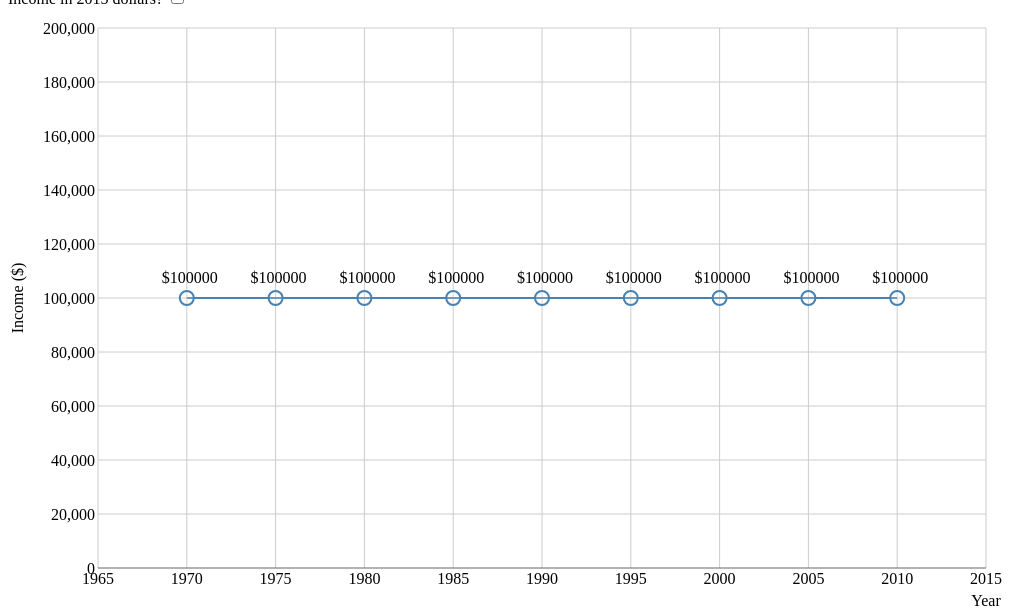
D3 v3 page, settled after 480 driven frames (8 s of simulated time); the page loaded 2 data file(s).


// ── js/logic.js
// data loaders
var spendingRates = {'first': .821, 'second': .467, 'third': .362, 'fourth': .315, 'fifth': .226};
var CURRENT_CPI = 236.712;
// starts at 1967, goes to 2014
var yearlyData;
var taxrates;
var graph;
var dataCallback = function(data) {
  yearlyData = data;
  d3.json('data/taxbracketdata.json', function(error, json) {
    if (error) return console.warn(error);
    taxrateCallback(json);
  })
}

var taxrateCallback = function(data) {
  taxrates = data;
  graph = new SimpleGraph("chart1", {
          "xmax": 2010, "xmin": 1970,
          "ymax": 200000, "ymin": 0, 
          "title": "",
          "xlabel": "Year",
          "ylabel": "Income ($)",
          "inflation": false
        });
}

$('#inflation-adjust-checkbox').change(function(){
    this.checked ? graph.setInflationMode(true) : graph.setInflationMode(false);
});

$('#year_select').on('change', function() {
  graph.changeStartDate(+this.value);
});

$('#max_income').on('change', function() {
  graph.changeYAxis(+this.value);
});


d3.csv('data/quintiledata.csv', function(d) {
  return {
    year: +d.Year,
    first: +d.first,
    second: +d.second,
    third: +d.third,
    fourth: +d.fourth,
    salesTax: +d.salesTax,
    percentageUC: +d.percentage_UC,
    cpi: +d.CPI
  };
}, dataCallback);

SimpleGraph = function(elemid, options) {
  var self = this;
  this.chart = document.getElementById(elemid);
  this.cx = this.chart.clientWidth;
  this.cy = this.chart.clientHeight;
  this.options = options || {};
  this.options.xmax = options.xmax + 5;
  this.options.xmin = options.xmin - 5;
  this.options.ymax = options.ymax;
  this.options.ymin = options.ymin;
  this.inflation = options.inflation;

  this.padding = {
     "top":    this.options.title  ? 40 : 20,
     "right":                 30,
     "bottom": this.options.xlabel ? 40 : 10,
     "left":   90
  };

  this.size = {
    "width":  this.cx - this.padding.left - this.padding.right,
    "height": this.cy - this.padding.top  - this.padding.bottom
  };

  // x-scale
  this.x = d3.scale.linear()
      .domain([this.options.xmin, this.options.xmax])
      .range([0, this.size.width]);


  // y-scale (inverted domain)
  this.y = d3.scale.linear()
      .domain([this.options.ymax, this.options.ymin])
      .nice()
      .range([0, this.size.height])
      .nice();

  this.dragged = this.selected = null;

  var xrange =  (this.options.xmax - this.options.xmin - 5),
      yrange2 = (this.options.ymax - this.options.ymin) / 2,
      yrange4 = yrange2 / 2,
      datacount = xrange / 5; // replace with logic


  this.points = d3.range(datacount).map(function(i) { 
    return { x: i * 5 + this.options.xmin + 5,
             y: this.options.ymax / 2,
             index: i }; 
  }, self);

  this.vis = d3.select(this.chart).append("svg")
      .attr("width",  this.cx)
      .attr("height", this.cy)
      .append("g")
        .attr("transform", "translate(" + this.padding.left + "," + this.padding.top + ")");

  this.plot = this.vis.append("rect")
      .attr("width", this.size.width)
      .attr("height", this.size.height)
      .style("fill", "#ffffff")
      .attr("pointer-events", "all");
      //this.plot.call(d3.behavior.zoom().x(this.x).y(this.y).on("zoom", this.redraw()));

  // add Chart Title
  if (this.options.title) {
    this.vis.append("text")
        .attr("class", "chart_title")
        .text(this.options.title)
        .attr("x", this.size.width/2)
        .attr("dy","-0.8em")
        .style("text-anchor","middle");
  }

  // Add the x-axis label
  if (this.options.xlabel) {
    this.vis.append("text")
        .attr("class", "axislabel")
        .text(this.options.xlabel)
        .attr("x", this.size.width)
        .attr("y", this.size.height)
        .attr("dy","2.4em")
        .style("text-anchor","middle");
  }

  // add y-axis label
  if (this.options.ylabel) {
    this.vis.append("g").append("text")
        .attr("id", "y_axislabel")
        .attr("class", "axislabel")
        .text(this.options.ylabel)
        .style("text-anchor","middle")
        .attr("transform","translate(" + -75 + " " + this.size.height/2+") rotate(-90)");
  }
 

  d3.select(this.chart)
      .on("mousemove.drag", self.mousemove())
      .on("touchmove.drag", self.mousemove())
      .on("mouseup.drag",   self.mouseup())
      .on("touchend.drag",  self.mouseup());

  var tx = function(d) { 
    return "translate(" + self.x(d) + ",0)"; 
  },
  ty = function(d) { 
    return "translate(0," + self.y(d) + ")";
  },
  stroke = function(d) { 
    return d ? "#ccc" : "#666"; 
  },
  fx = self.x.tickFormat(10);
  fy = self.y.tickFormat(10);

  // Make x ticks
  var gx = self.vis.selectAll("g.x")
      .data(self.x.ticks(10), String)
      .attr("transform", tx);

  gx.select("text")
      .text(fx);

  var gxe = gx.enter().insert("g", "a")
      .attr("class", "x")
      .attr("transform", tx);

  gxe.append("line")
      .attr("stroke", stroke)
      .attr("y1", 0)
      .attr("y2", self.size.height);

  gxe.append("text")
      .attr("class", "axis")
      .attr("y", self.size.height)
      .attr("dy", "1em")
      .attr("text-anchor", "middle")
      .text(d3.format(fx));

  gx.exit().remove();

  // Make y ticks
  var gy = self.vis.selectAll("g.y")
      .data(self.y.ticks(10), String)
      .attr("transform", ty);

  gy.select("text")
      .text(fy);

  var gye = gy.enter().insert("g", "a")
      .attr("class", "y")
      .attr("transform", ty)
      .attr("background-fill", "#FFEEB6");

  gye.append("line")
      .attr("stroke", stroke)
      .attr("x1", 0)
      .attr("x2", self.size.width);

  gye.append("text")
      .attr("class", "axis")
      .attr("x", -3)
      .attr("dy", ".35em")
      .attr("text-anchor", "end")
      .text(fy);

  gy.exit().remove();

  this.line = d3.svg.line()
        .x(function(d, i) { return this.x(this.points[i].x); })
        .y(function(d, i) { return this.y(this.points[i].y); });

  this.vis.append("svg")
      .attr("top", 0)
      .attr("left", 0)
      .attr("width", this.size.width)
      .attr("height", this.size.height)
      .attr("viewBox", "0 0 "+this.size.width+" "+this.size.height)
      .append("path")
          .attr("class", "line")
          .attr("d", this.line(this.points));

  self.update(); 
};

SimpleGraph.prototype.changeStartDate = function(date) {
  this.options.xmin = date - 5;
  var self = this;
  var xrange =  (this.options.xmax - this.options.xmin - 5);
  var datacount = xrange / 5;
  this.points = d3.range(datacount).map(function(i) {
    return { x: i * 5 + self.options.xmin + 5,
             y: self.options.ymax / 2,
             index: i }; 
  }, self);
  this.update();     
}

/** Sets the units of the y axis to be inflation based or not. */
SimpleGraph.prototype.setInflationMode = function(inflation_adjusted) {
  this.inflation = inflation_adjusted;
  this.options.ylabel = inflation_adjusted ? "Income (2015 dollars)" : "Income (not inflation adjusted)";
  this.vis.select('#y_axislabel')
      .text(this.options.ylabel);
  this.update();
}


// The contribution in a year to the UC in 2015 dollars is
// Total Contribution = Income * [tax rate + spending rate * sales tax rate] * Inflation Adjustment * %toUC
SimpleGraph.prototype.findYearContribution = function(year, income) {
  var found = false;
  var index = year - 1967;
  var yearData = yearlyData[index];
  if (this.inflation) {
    income = income * (yearData.cpi / CURRENT_CPI);
  }
  var totalIncomeTax = 0;
  var lastCutoff = 0;
  for (var i = 0; i < taxrates.length; i++) {
    if (year <= +taxrates[i].year) {
      for (var j = 0; j < taxrates[i].tax.length; j++) {
        if (income > +taxrates[i].tax[j].cutoff) {
          totalIncomeTax += +taxrates[i].tax[j].taxrate * .01 * (+taxrates[i].tax[j].cutoff - lastCutoff);
          lastCutoff = +taxrates[i].tax[j].cutoff;
        } else {
          totalIncomeTax += (income - lastCutoff) * +taxrates[i].tax[j].taxrate * .01;
          found = true;
          break;
        }
      }
    }
    if (found) {
      break;
    }
  }
  var quintile;
  if (income < +yearData.first) {
    quintile = 'first';
  } else if (income < +yearData.second) {
    quintile = 'second';
  } else if (income < +yearData.third) {
    quintile = 'third';
  } else if (income < +yearData.fourth) {
    quintile = 'fourth';
  } else {
    quintile = 'fifth';
  }
  var app = (totalIncomeTax + (income * spendingRates[quintile] * .01 * +yearData.salesTax))
            * (CURRENT_CPI / yearData.cpi)
            * yearData.percentageUC;
  return app;
}


SimpleGraph.prototype.update = function() {
  var self = this;
  var lines = this.vis.select("path").attr("d", this.line(this.points));

  var last = this.points[0];
  var totalTax = 0

  for (var i = 1; i < this.points.length; i++) {
    var curr = this.points[i];
    var interval = curr.x - last.x;
    var diff = (curr.y - last.y) / interval;
    for (var j = 0; j < interval; j++) {
      totalTax += this.findYearContribution(j + last.x, last.y + diff * j);
    }
    last = curr;
  }
  d3.select('#contrib')
    .html('$'+totalTax.toFixed(0));

  var elem = this.vis.select("svg").selectAll("g")
        .data(this.points);

  elem.exit().remove();

  var elemEnter = elem.enter()
      .append("g");

  var circle  = elemEnter.append("circle")
      .attr("class", function(d) { return d === self.selected ? "selected" : null; })
      .attr("cx",    function(d) { return self.x(d.x); })
      .attr("cy",    function(d) { return self.y(d.y); })
      .attr("r", 7)
      .style("cursor", "pointer")
      .on("mousedown.drag",  self.datapoint_drag())
      .on("touchstart.drag", self.datapoint_drag());

  elemEnter.append("text")
      .text(function(d) { return "$" + d.y.toFixed(0)})
      .attr("class", 'circle_text')
      .attr("dx", function(d){return self.x(d.x) - 25})
      .attr("dy", function(d){return self.y(d.y) - 15});

  var circles = elem.select('circle')
      .attr("class", function(d) { return d === self.selected ? "selected" : null; })
      .attr("cx",    function(d) { return self.x(d.x); })
      .attr("cy",    function(d) { return self.y(d.y); });

  var text = elem.select(".circle_text")
      .text(function(d) { return "$" + d.y.toFixed(0)})
      .attr("dx", function(d){return self.x(d.x) - 25})
      .attr("dy", function(d){return self.y(d.y) - 15});

  elem.exit().remove();
}

SimpleGraph.prototype.changeYAxis = function(value) {
  this.options.ymax = value;
  this.y = d3.scale.linear()
    .domain([this.options.ymax, this.options.ymin])
    .nice()
    .range([0, this.size.height])
    .nice();
  ty = function(d) { 
    return "translate(0," + self.y(d) + ")";
  },
  stroke = function(d) { 
    return d ? "#ccc" : "#666"; 
  }
  var self = this;
  fx = self.x.tickFormat(10);
  fy = self.y.tickFormat(10);

  var gy = this.vis.selectAll("g.y")
        .data(self.y.ticks(10), String)
        .attr("transform", ty);

  gy.select("text")
      .text(fy);

  var gye = gy.enter().insert("g", "a")
      .attr("class", "y")
      .attr("transform", ty)
      .attr("background-fill", "#FFEEB6");

  gye.append("line")
      .attr("stroke", stroke)
      .attr("x1", 0)
      .attr("x2", self.size.width);

  gye.append("text")
      .attr("class", "axis")
      .attr("x", -3)
      .attr("dy", ".35em")
      .attr("text-anchor", "end")
      .text(fy)
      .style("cursor", "ns-resize")
      .on("mouseover", function(d) { d3.select(this).style("font-weight", "bold");})
      .on("mouseout",  function(d) { d3.select(this).style("font-weight", "normal");})
  gy.exit().remove();
  this.update();
}

SimpleGraph.prototype.datapoint_drag = function() {
  var self = this;
  return function(d) {
    document.onselectstart = function() { return false; };
    self.selected = self.dragged = d;
    self.update();
  }
};

SimpleGraph.prototype.mousemove = function() {
  var self = this;
  return function() {
    var p = d3.mouse(self.vis[0][0]),
        t = d3.event.changedTouches;
    
    if (self.dragged) {
      var newY = self.y.invert(Math.max(0, Math.min(self.size.height, p[1])));
      for (var i = self.dragged.index; i < self.points.length; i++) {
        self.points[i].y = newY;
      }
      self.update();
    };
  }
};

SimpleGraph.prototype.mouseup = function() {
  var self = this;
  return function() {
    document.onselectstart = function() { return true; };
    d3.select('body').style("cursor", "auto");
    if (self.dragged) { 
      self.dragged = null 
    }
  }
}




### data: data/taxbracketdata.json
[
 {
  "tax": [
   {
    "cutoff": "5000",
    "taxrate": "1"
   },
   {
    "cutoff": "10000",
    "taxrate": "2"
   },
   {
    "cutoff": "15000",
    "taxrate": "3"
   },
   {
    "cutoff": "20000",
    "taxrate": "4"
   },
   {
    "cutoff": "25000",
    "taxrate": "5"
   },
   {
    "cutoff": "30000",
    "taxrate": "6"
   },
   {
    "cutoff": "Inf",
    "taxrate": "7"
   }
  ],
  "year": "1966"
 },
 {
  "tax": [
   {
    "cutoff": "4000",
    "taxrate": "1"
   },
   {
    "cutoff": "7000",
    "taxrate": "2"
   },
   {
    "cutoff": "10000",
    "taxrate": "3"
   },
   {
    "cutoff": "13000",
    "taxrate": "4"
   },
   {
    "cutoff": "16000",
    "taxrate": "5"
   },
   {
    "cutoff": "19000",
    "taxrate": "6"
   },
   {
    "cutoff": "22000",
    "taxrate": "7"
   },
   {
    "cutoff": "25000",
    "taxrate": "8"
   },
   "... 2 more items"
  ],
  "year": "1972"
 },
 {
  "tax": [
   {
    "cutoff": "4000",
    "taxrate": "1"
   },
   {
    "cutoff": "7000",
    "taxrate": "2"
   },
   {
    "cutoff": "10000",
    "taxrate": "3"
   },
   {
    "cutoff": "13000",
    "taxrate": "4"
   },
   {
    "cutoff": "16000",
    "taxrate": "5"
   },
   {
    "cutoff": "19000",
    "taxrate": "6"
   },
   {
    "cutoff": "22000",
    "taxrate": "7"
   },
   {
    "cutoff": "25000",
    "taxrate": "8"
   },
   "... 3 more items"
  ],
  "year": "1985"
 },
 {
  "tax": [
   {
    "cutoff": "3420",
    "taxrate": "0"
   },
   {
    "cutoff": "10420",
    "taxrate": "1"
   },
   {
    "cutoff": "15620",
    "taxrate": "2"
   },
   {
    "cutoff": "20840",
    "taxrate": "3"
   },
   {
    "cutoff": "26160",
    "taxrate": "4"
   },
   {
    "cutoff": "31420",
    "taxrate": "5"
   },
   {
    "cutoff": "36660",
    "taxrate": "6"
   },
   {
    "cutoff": "41860",
    "taxrate": "7"
   },
   "... 4 more items"
  ],
  "year": "1986"
 },
 {
  "tax": [
   {
    "cutoff": "7300",
    "taxrate": "1"
   },
   {
    "cutoff": "17300",
    "taxrate": "2"
   },
   {
    "cutoff": "27300",
    "taxrate": "4"
   },
   {
    "cutoff": "37900",
    "taxrate": "6"
   },
   {
    "cutoff": "47900",
    "taxrate": "8"
   },
   {
    "cutoff": "Inf",
    "taxrate": "9.3"
   }
  ],
  "year": "1990"
 },
 {
  "tax": [
   {
    "cutoff": "8788",
    "taxrate": "1"
   },
   {
    "cutoff": "20828",
    "taxrate": "2"
   },
   {
    "cutoff": "32870",
    "taxrate": "4"
   },
   {
    "cutoff": "45632",
    "taxrate": "6"
   },
   {
    "cutoff": "57670",
    "taxrate": "8"
   },
   {
    "cutoff": "200000",
    "taxrate": "9.3"
   },
   {
    "cutoff": "400000",
    "taxrate": "10"
   },
   {
    "cutoff": "Inf",
    "taxrate": "11"
   }
  ],
  "year": "1992"
 },
 {
  "tax": [
   {
    "cutoff": "9662",
    "taxrate": "1"
   },
   {
    "cutoff": "22898",
    "taxrate": "2"
   },
   {
    "cutoff": "36136",
    "taxrate": "4"
   },
   {
    "cutoff": "50166",
    "taxrate": "6"
   },
   {
    "cutoff": "63400",
    "taxrate": "8"
   },
   {
    "cutoff": "219872",
    "taxrate": "9.3"
   },
   {
    "cutoff": "439744",
    "taxrate": "10"
   },
   {
    "cutoff": "Inf",
    "taxrate": "11"
   }
  ],
  "year": "1995"
 },
 {
  "tax": [
   {
    "cutoff": "10262",
    "taxrate": "1"
   },
   {
    "cutoff": "24322",
    "taxrate": "2"
   },
   {
    "cutoff": "38386",
    "taxrate": "4"
   },
   {
    "cutoff": "53288",
    "taxrate": "6"
   },
   {
    "cutoff": "67346",
    "taxrate": "8"
   },
   {
    "cutoff": "67347",
    "taxrate": "9.3"
   }
  ],
  "year": "2000"
 },
 "... 7 more items"
]

### data: data/quintiledata.csv, 3126 bytes — head not shown